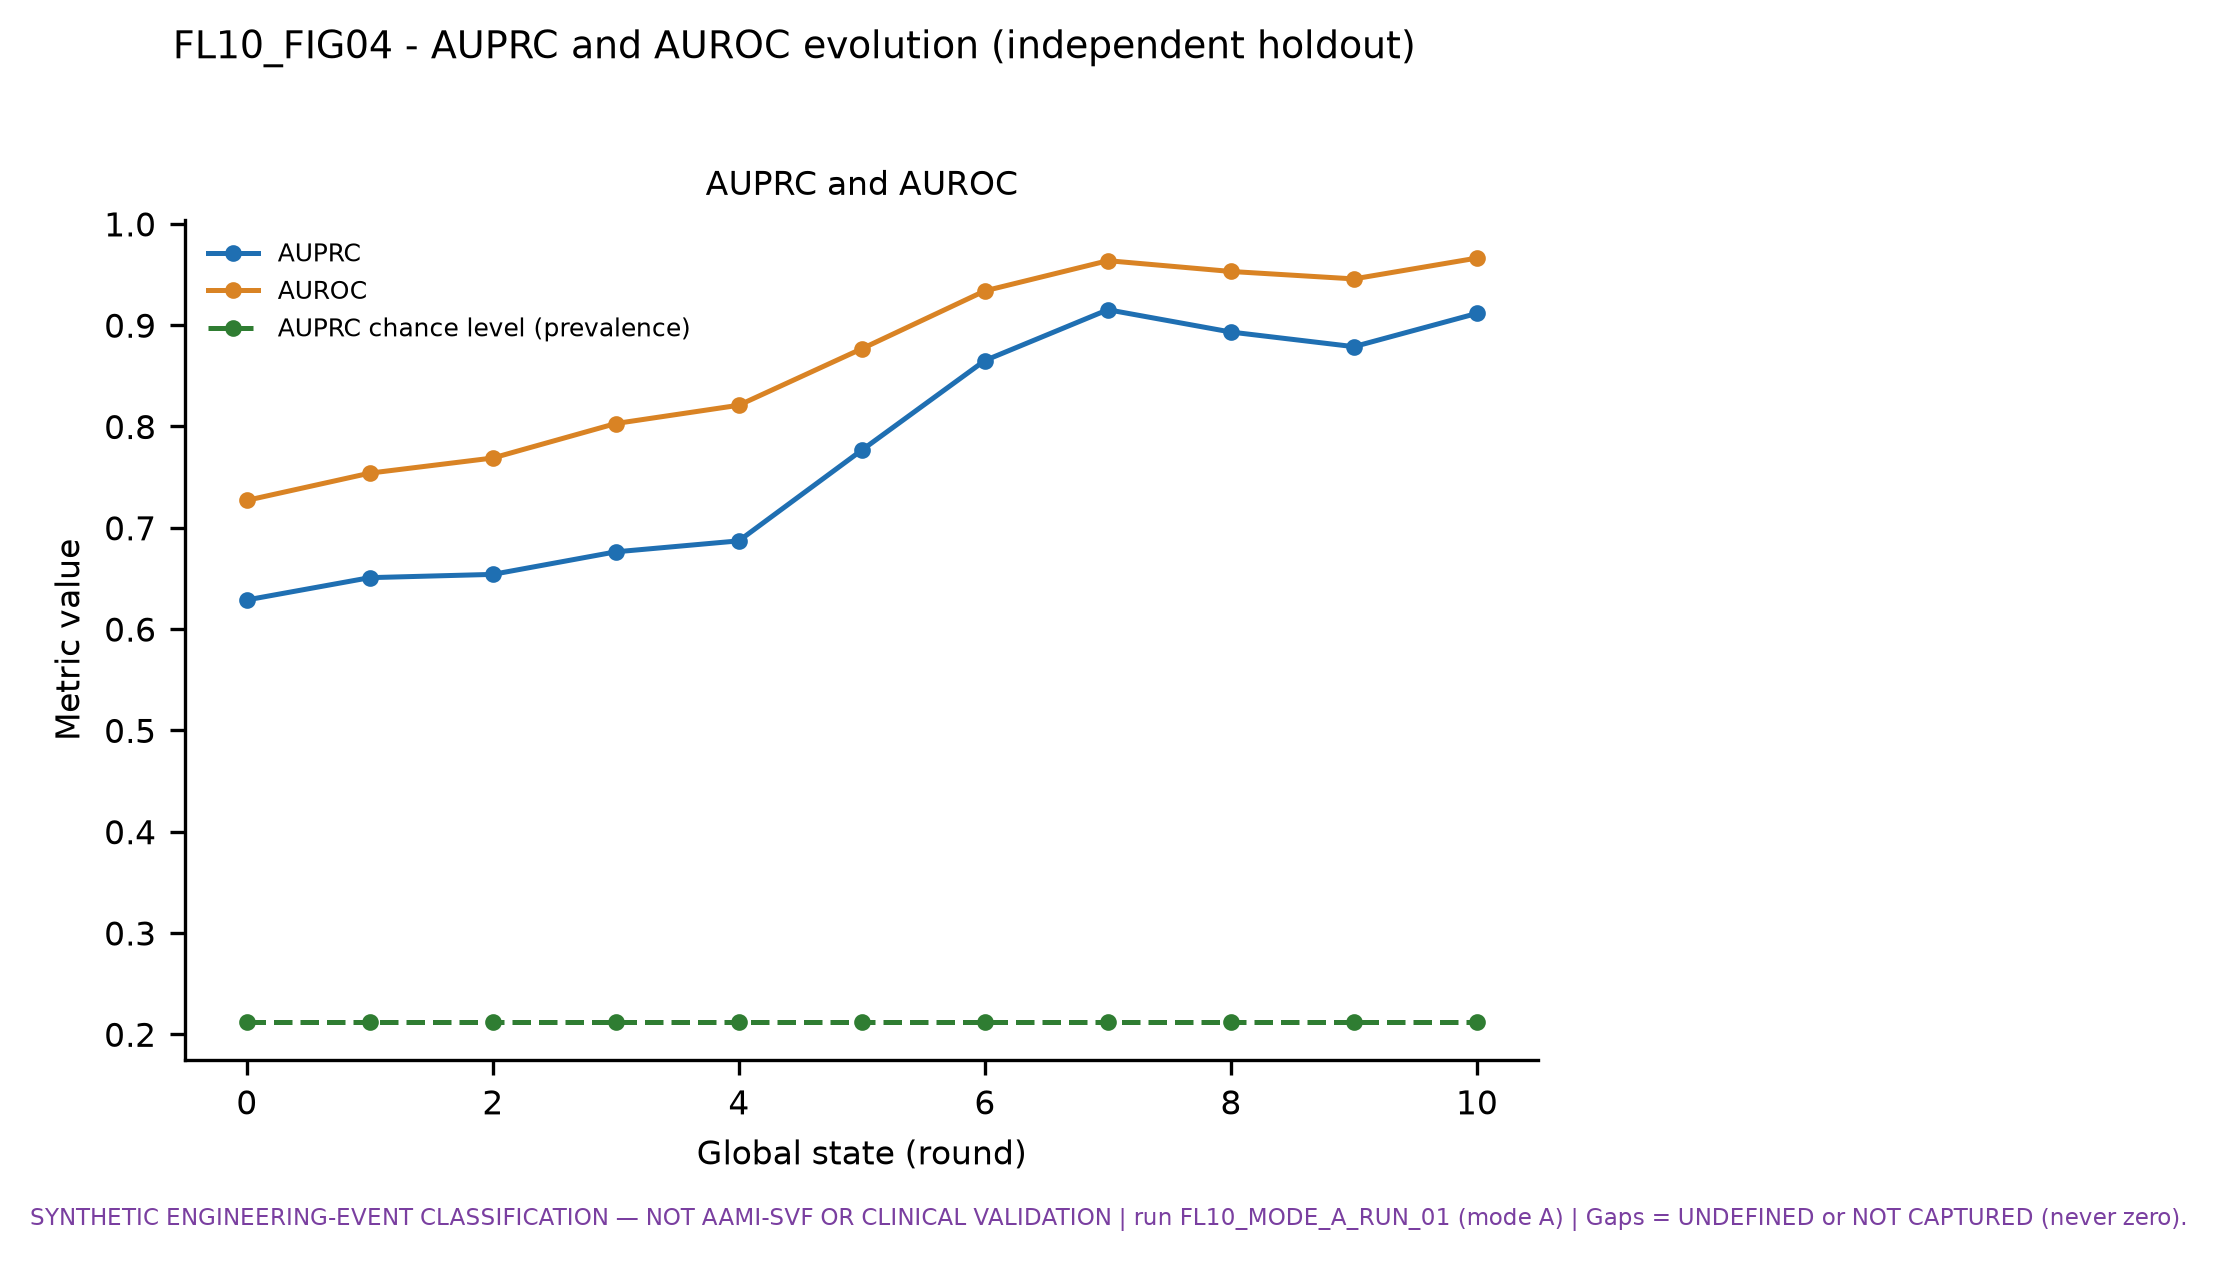

The file beside this chart, header and first rows:
figure, view, series, x, y
FL10_FIG04, rank, AUPRC, 0, 0.6287
FL10_FIG04, rank, AUPRC, 1, 0.6507
FL10_FIG04, rank, AUPRC, 2, 0.6539
FL10_FIG04, rank, AUPRC, 3, 0.6762
FL10_FIG04, rank, AUPRC, 4, 0.687
FL10_FIG04, rank, AUPRC, 5, 0.7766
FL10_FIG04, rank, AUPRC, 6, 0.865
FL10_FIG04, rank, AUPRC, 7, 0.9152
FL10_FIG04, rank, AUPRC, 8, 0.8932
FL10_FIG04, rank, AUPRC, 9, 0.8787
FL10_FIG04, rank, AUPRC, 10, 0.9116
FL10_FIG04, rank, AUROC, 0, 0.727
FL10_FIG04, rank, AUROC, 1, 0.7539
FL10_FIG04, rank, AUROC, 2, 0.7688
FL10_FIG04, rank, AUROC, 3, 0.8028
FL10_FIG04, rank, AUROC, 4, 0.8209
FL10_FIG04, rank, AUROC, 5, 0.8767
FL10_FIG04, rank, AUROC, 6, 0.9338
FL10_FIG04, rank, AUROC, 7, 0.9636
FL10_FIG04, rank, AUROC, 8, 0.953
FL10_FIG04, rank, AUROC, 9, 0.9456
FL10_FIG04, rank, AUROC, 10, 0.9662
FL10_FIG04, rank, AUPRC chance level (prevalence), 0, 0.2123
FL10_FIG04, rank, AUPRC chance level (prevalence), 1, 0.2123
FL10_FIG04, rank, AUPRC chance level (prevalence), 2, 0.2123
FL10_FIG04, rank, AUPRC chance level (prevalence), 3, 0.2123
FL10_FIG04, rank, AUPRC chance level (prevalence), 4, 0.2123
FL10_FIG04, rank, AUPRC chance level (prevalence), 5, 0.2123
FL10_FIG04, rank, AUPRC chance level (prevalence), 6, 0.2123
FL10_FIG04, rank, AUPRC chance level (prevalence), 7, 0.2123
FL10_FIG04, rank, AUPRC chance level (prevalence), 8, 0.2123
FL10_FIG04, rank, AUPRC chance level (prevalence), 9, 0.2123
FL10_FIG04, rank, AUPRC chance level (prevalence), 10, 0.2123
